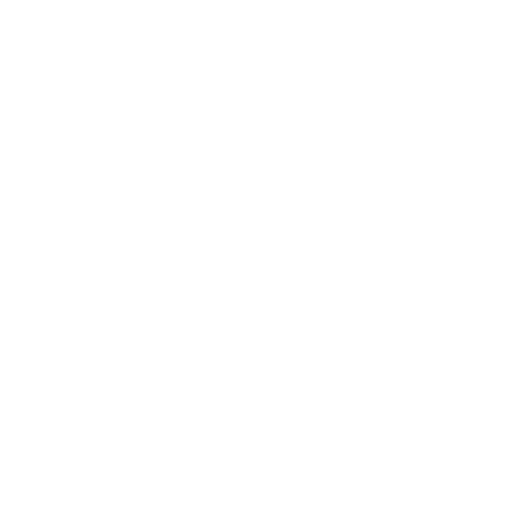
t = 0.00 s
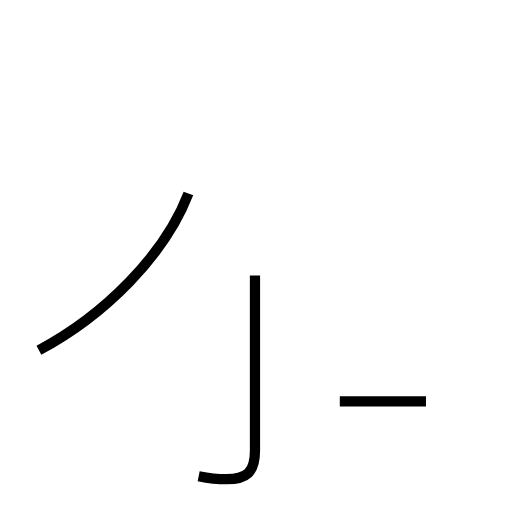
t = 1.63 s
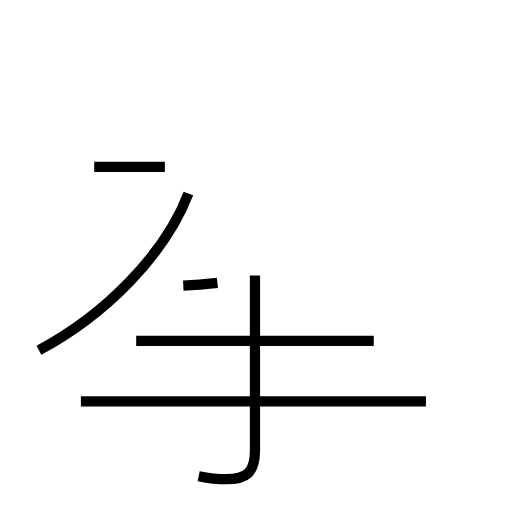
t = 3.40 s
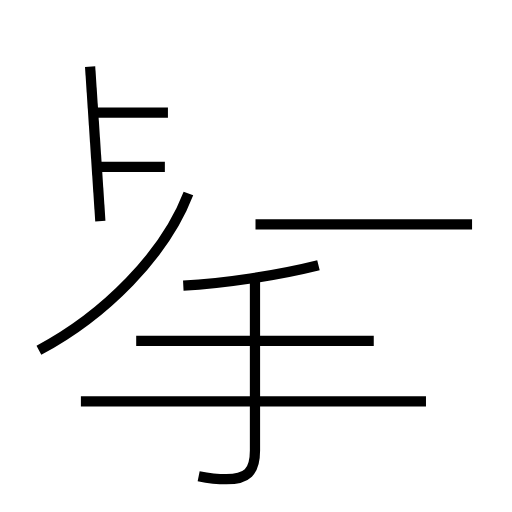
t = 5.00 s
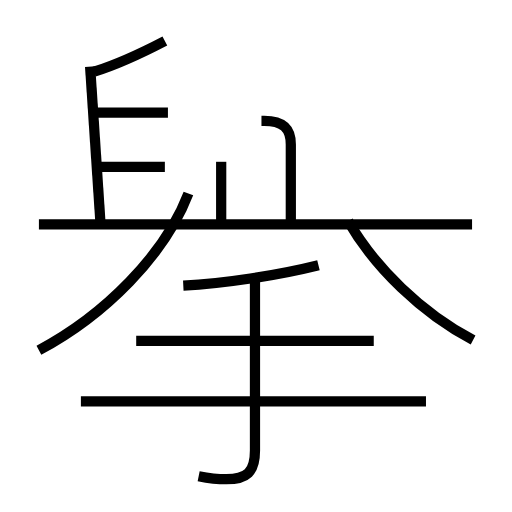
t = 6.92 s
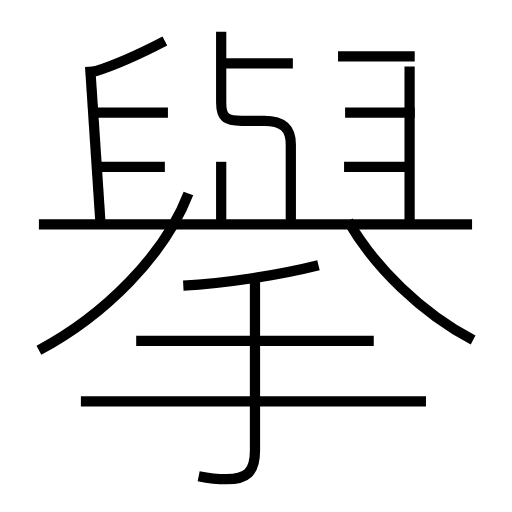
t = 8.57 s

The animated SVG that drew these frames (rendered in a browser with its animation timeline set to each time). Animation: 18 SMIL elements (animate=18); one cycle of 8.56 s.

<?xml version='1.0' encoding='utf-8'?>
<svg viewBox="0.0 -6.0 50.0 50.0" version="1.1" xmlns="http://www.w3.org/2000/svg"><rect x="-1000" y="-1000" width="2000" height="2000" stroke="white" fill="white" /><g style="fill:none;stroke:#000000;stroke-width:1"><path d="M 3.8 -9.8 C 10.2 -13.2 16.1 -19.1 18.4 -25.1 " transform="translate(0.0 38.0)" stroke-dasharray="21.560746098784556" stroke-dashoffset="21.560746098784556"><animate attributeName="stroke-dashoffset" from="21.560746098784556" to="0" dur="0.6468223829635367s" begin="0s; anim_end.end" fill="freeze" id="anim0" /></path><path d="M 19.4 2.5 C 20.4 2.7 21.2 2.8 22.1 2.8 C 24.1 2.8 24.9 2.1 24.9 0.0 L 24.9 -17.1 " transform="translate(0.0 38.0)" stroke-dasharray="24.45644345476202" stroke-dashoffset="24.45644345476202"><animate attributeName="stroke-dashoffset" from="24.45644345476202" to="0" dur="0.7336933036428606s" begin="anim0.end" fill="freeze" id="anim1" /></path><path d="M 41.6 -4.8 L 7.9 -4.8 " transform="translate(0.0 38.0)" stroke-dasharray="33.7" stroke-dashoffset="33.7"><animate attributeName="stroke-dashoffset" from="33.7" to="0" dur="1.0110000000000001s" begin="anim1.end" fill="freeze" id="anim2" /></path><path d="M 36.5 -10.7 L 13.3 -10.7 " transform="translate(0.0 38.0)" stroke-dasharray="23.2" stroke-dashoffset="23.2"><animate attributeName="stroke-dashoffset" from="23.2" to="0" dur="0.696s" begin="anim2.end" fill="freeze" id="anim3" /></path><path d="M 16.1 -27.7 L 9.2 -27.7 " transform="translate(0.0 38.0)" stroke-dasharray="6.900000000000002" stroke-dashoffset="6.900000000000002"><animate attributeName="stroke-dashoffset" from="6.900000000000002" to="0" dur="0.20700000000000005s" begin="anim3.end" fill="freeze" id="anim4" /></path><path d="M 17.9 -16.1 C 21.8 -16.3 27.1 -17.1 31.1 -18.1 " transform="translate(0.0 38.0)" stroke-dasharray="13.36830372296465" stroke-dashoffset="13.36830372296465"><animate attributeName="stroke-dashoffset" from="13.36830372296465" to="0" dur="0.40104911168893953s" begin="anim4.end" fill="freeze" id="anim5" /></path><path d="M 9.8 -22.4 L 8.8 -37.5 " transform="translate(0.0 38.0)" stroke-dasharray="15.133076356114776" stroke-dashoffset="15.133076356114776"><animate attributeName="stroke-dashoffset" from="15.133076356114776" to="0" dur="0.45399229068344327s" begin="anim5.end" fill="freeze" id="anim6" /></path><path d="M 16.4 -33.0 L 9.2 -33.0 " transform="translate(0.0 38.0)" stroke-dasharray="7.199999999999999" stroke-dashoffset="7.199999999999999"><animate attributeName="stroke-dashoffset" from="7.199999999999999" to="0" dur="0.21599999999999997s" begin="anim6.end" fill="freeze" id="anim7" /></path><path d="M 46.1 -22.1 L 3.8 -22.1 " transform="translate(0.0 38.0)" stroke-dasharray="42.300000000000004" stroke-dashoffset="42.300000000000004"><animate attributeName="stroke-dashoffset" from="42.300000000000004" to="0" dur="1.2690000000000001s" begin="anim7.end" fill="freeze" id="anim8" /></path><path d="M 46.2 -10.8 C 41.2 -13.4 36.6 -17.9 34.0 -22.4 " transform="translate(0.0 38.0)" stroke-dasharray="17.043080583779567" stroke-dashoffset="17.043080583779567"><animate attributeName="stroke-dashoffset" from="17.043080583779567" to="0" dur="0.5112924175133869s" begin="anim8.end" fill="freeze" id="anim9" /></path><path d="M 9.2 -37.0 C 11.4 -37.7 13.8 -38.8 16.1 -40.0 " transform="translate(0.0 38.0)" stroke-dasharray="7.532932820654438" stroke-dashoffset="7.532932820654438"><animate attributeName="stroke-dashoffset" from="7.532932820654438" to="0" dur="0.22598798461963315s" begin="anim9.end" fill="freeze" id="anim10" /></path><path d="M 21.6 -22.1 L 21.6 -28.2 " transform="translate(0.0 38.0)" stroke-dasharray="6.099999999999998" stroke-dashoffset="6.099999999999998"><animate attributeName="stroke-dashoffset" from="6.099999999999998" to="0" dur="0.18299999999999994s" begin="anim10.end" fill="freeze" id="anim11" /></path><path d="M 28.4 -22.1 L 28.4 -29.9 C 28.4 -31.5 27.6 -32.2 25.8 -32.2 L 23.6 -32.2 C 22.1 -32.2 21.6 -32.5 21.6 -34.0 L 21.6 -40.9 " transform="translate(0.0 38.0)" stroke-dasharray="24.11664393942252" stroke-dashoffset="24.11664393942252"><animate attributeName="stroke-dashoffset" from="24.11664393942252" to="0" dur="0.7234993181826755s" begin="anim11.end" fill="freeze" id="anim12" /></path><path d="M 40.1 -27.7 L 33.6 -27.7 " transform="translate(0.0 38.0)" stroke-dasharray="6.5" stroke-dashoffset="6.5"><animate attributeName="stroke-dashoffset" from="6.5" to="0" dur="0.195s" begin="anim12.end" fill="freeze" id="anim13" /></path><path d="M 40.0 -22.1 L 40.0 -37.5 " transform="translate(0.0 38.0)" stroke-dasharray="15.399999999999999" stroke-dashoffset="15.399999999999999"><animate attributeName="stroke-dashoffset" from="15.399999999999999" to="0" dur="0.46199999999999997s" begin="anim13.end" fill="freeze" id="anim14" /></path><path d="M 28.6 -37.8 L 21.9 -37.8 " transform="translate(0.0 38.0)" stroke-dasharray="6.700000000000003" stroke-dashoffset="6.700000000000003"><animate attributeName="stroke-dashoffset" from="6.700000000000003" to="0" dur="0.20100000000000007s" begin="anim14.end" fill="freeze" id="anim15" /></path><path d="M 40.5 -33.0 L 33.7 -33.0 " transform="translate(0.0 38.0)" stroke-dasharray="6.799999999999997" stroke-dashoffset="6.799999999999997"><animate attributeName="stroke-dashoffset" from="6.799999999999997" to="0" dur="0.2039999999999999s" begin="anim15.end" fill="freeze" id="anim16" /></path><path d="M 40.5 -38.5 L 33.0 -38.5" transform="translate(0.0 38.0)" stroke-dasharray="7.5" stroke-dashoffset="7.5"><animate attributeName="stroke-dashoffset" from="7.5" to="0" dur="0.22499999999999998s" begin="anim16.end" fill="freeze" id="anim_end" /></path></g></svg>
